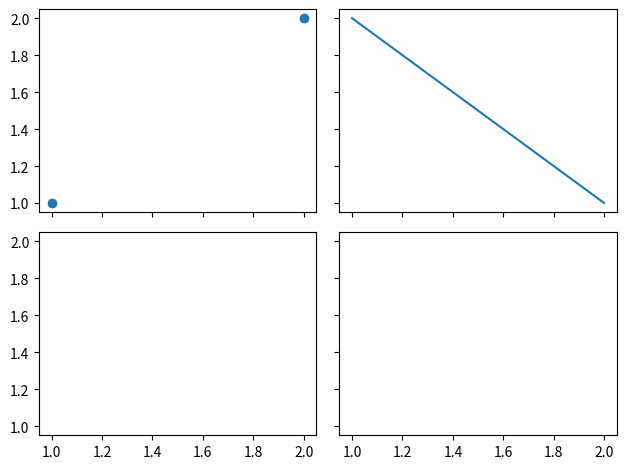

Recreate this plot in Python.
import matplotlib.pyplot as plt

figure, ((ax11, ax12), (ax13, ax14)) = plt.subplots(2, 2, sharex=True, sharey=True)
# 生成2*2的分布布局
# sharex, sharey 共享x轴，y轴

# 散点图
ax11.scatter([1,2], [1,2])

# 折线图
ax12.plot([1,2], [2,1])

plt.tight_layout()

plt.show()